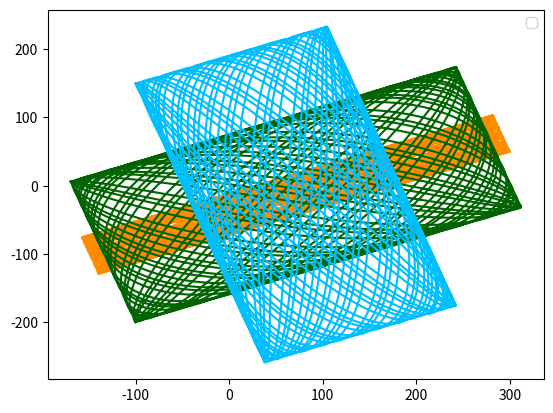

This figure's Python source:
import numpy as np
import matplotlib.pyplot as plt

G = 6.67


x1 = 300
y1 = 50
m1 = 15

x2 = -100
y2 = -200
m2 = 12

x3 = -100
y3 = 150
m3 = 8

list1_X = []
list1_Y = []
list2_X = []
list2_Y = []
list3_X = []
list3_Y = []

dis1_2 = np.sqrt((x1 - x2) ** 2 + (y1 - y2) ** 2)
dis1_3 = np.sqrt((x1 - x3) ** 2 + (y1 - y3) ** 2)
dis2_3 = np.sqrt((x2 - x3) ** 2 + (y2 - y3) ** 2)
# 三体的初始速度
v1_x = 0  # 绿色
v1_y = 0
v2_x = 0  # 红色
v2_y = 0
v3_x = 0  # 蓝色
v3_y = 0

t = 0.1

for i in range(1000000):
    # 计算物体1
    # 2作用于1的加速度
    a1_2 = G * m2 / (dis1_2 ** 2)
    a1_3 = G * m3 / (dis1_3 ** 2)
    a1_x = a1_2 * (x2 - x1) / dis1_2 + a1_3 * (x3 - x1) / dis1_3
    a1_y = a1_2 * (y2 - y1) / dis1_2 + a1_3 * (y3 - y1) / dis1_3
    v1_x = v1_x + a1_x * t  # 物体1的速度
    v1_y = v1_y + a1_y * t  # 物体1的速度
    x1 = x1 + v1_x * t
    y1 = y1 + v1_y * t
    list1_X.append(x1)
    list1_Y.append(y1)

    # 计算物体2
    a2_1 = G * m1 / (dis1_2 ** 2)
    a2_3 = G * m3 / (dis2_3 ** 2)
    a2_x = a2_1 * (x1 - x2) / dis1_2 + a2_3 * (x3 - x2) / dis2_3
    a2_y = a2_1 * (y1 - y2) / dis1_2 + a2_3 * (y3 - y2) / dis2_3
    v2_x = v2_x + a2_x * t  # 物体2的速度
    v2_y = v2_y + a2_y * t  # 物体2的速度
    x2 = x2 + v2_x * t
    y2 = y2 + v2_y * t
    list2_X.append(x2)
    list2_Y.append(y2)

    # 计算物体3
    a3_1 = G * m1 / (dis1_3 ** 2)
    a3_2 = G * m2 / (dis2_3 ** 2)
    a3_x = a3_1 * (x1 - x3) / dis1_3 + a3_2 * (x2 - x3) / dis2_3
    a3_y = a3_1 * (y1 - y3) / dis1_3 + a3_2 * (y2 - y3) / dis2_3
    v3_x = v3_x + a3_x * t  # 物体3的速度
    v3_y = v3_y + a3_y * t  # 物体3的速度
    x3 = x3 + v3_x * t
    y3 = y3 + v3_y * t
    list3_X.append(x3)
    list3_Y.append(y3)

plt.plot(list1_X,list1_Y,color="darkorange")
plt.plot(list2_X,list2_Y,color="darkgreen")
plt.plot(list3_X, list3_Y, color="deepskyblue")

plt.legend()
plt.show()
